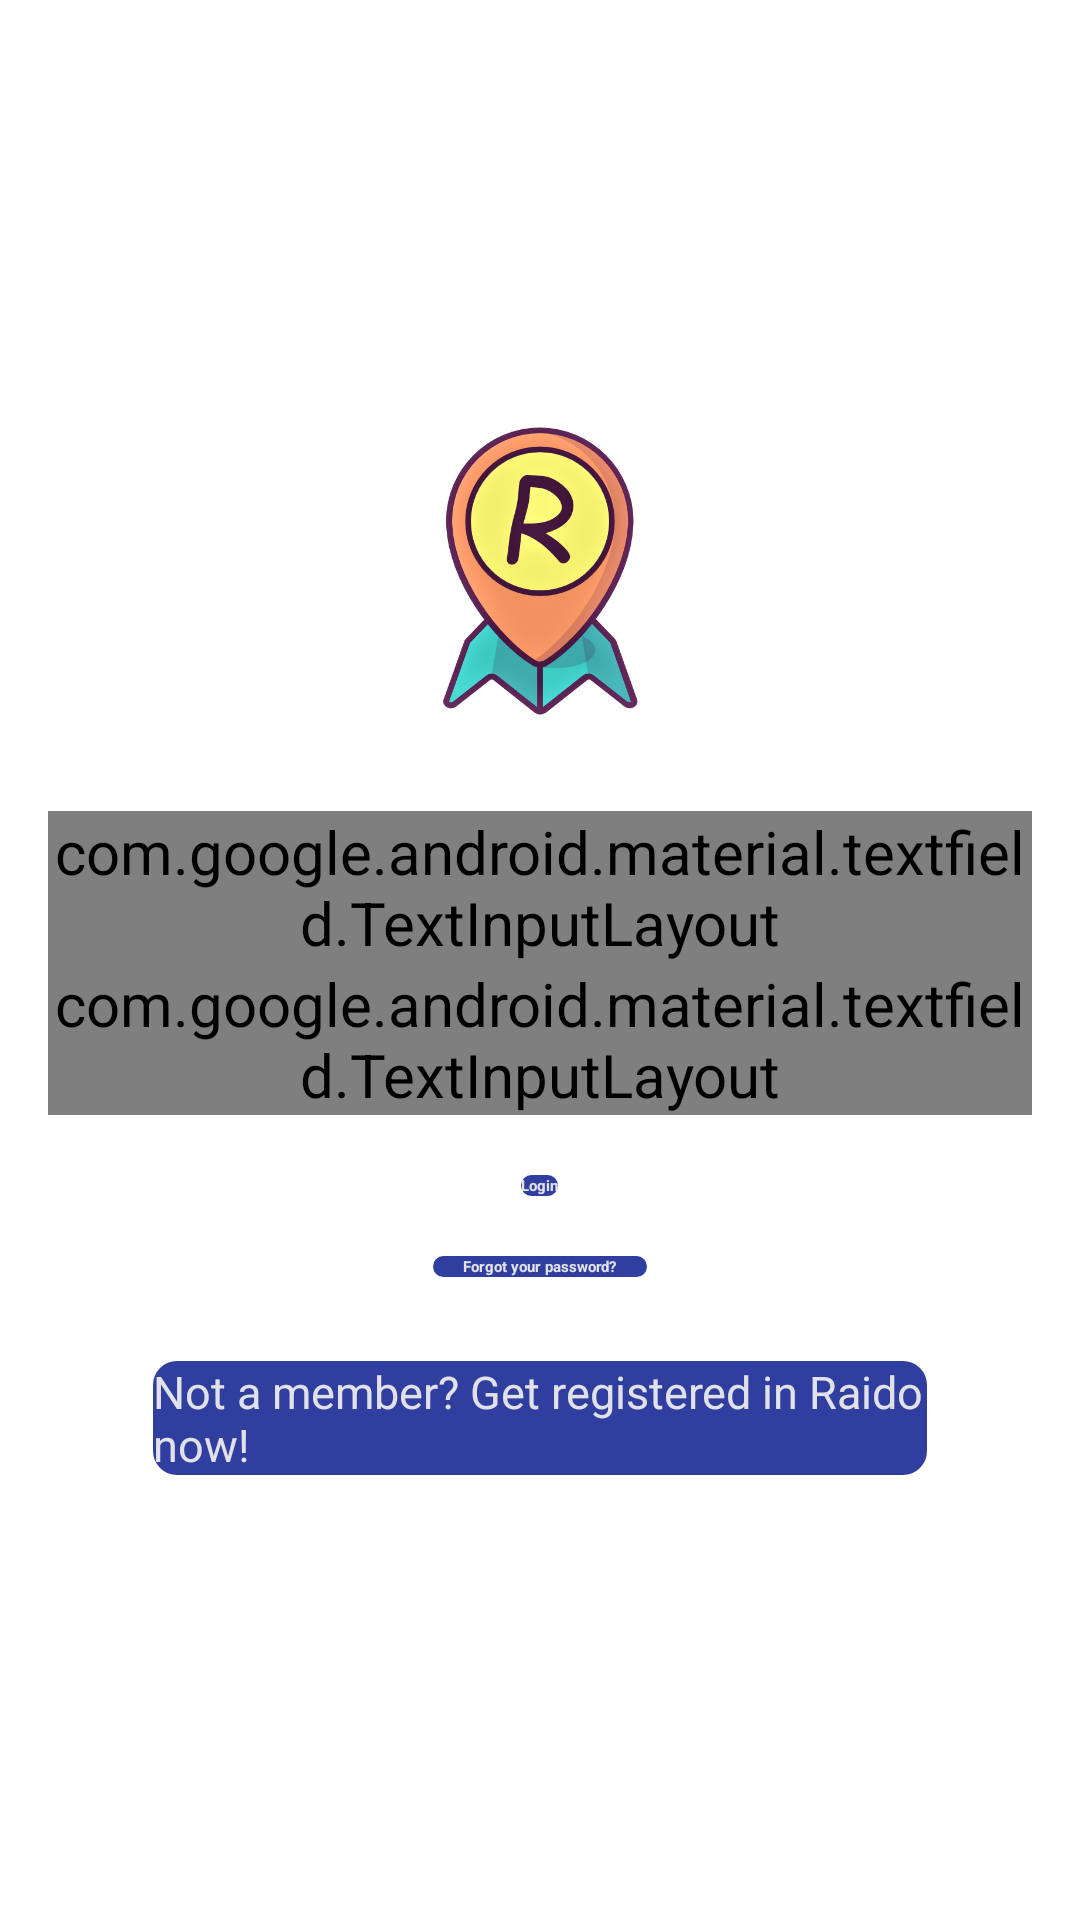

The Android layout XML behind this screen, and the referenced resources:
<!-- AndroidManifest.xml: activity theme AppTheme.NoActionBar -->
<!-- res/layout/activity_login.xml -->
<?xml version="1.0" encoding="utf-8"?>
<LinearLayout xmlns:android="http://schemas.android.com/apk/res/android"
    android:id="@+id/main_container"
    android:layout_width="match_parent"
    android:layout_height="match_parent"
    android:fitsSystemWindows="true"
    android:orientation="vertical">

    
    <FrameLayout
        android:id="@+id/container"
        android:layout_width="match_parent"
        android:layout_height="match_parent">


        <LinearLayout
            android:layout_width="match_parent"
            android:layout_height="match_parent"
            android:layout_margin="@dimen/top_margin"

            android:gravity="center"
            android:orientation="vertical"
            android:padding="@dimen/activity_horizontal_margin">


            <ImageView
                android:layout_width="@dimen/logo_w_h"
                android:layout_height="@dimen/logo_w_h"
                android:layout_gravity="center_horizontal"
                android:layout_marginBottom="30dp"
                android:src="@drawable/raido_logo" />

            <LinearLayout
                android:layout_width="match_parent"
                android:layout_height="wrap_content"
                android:background="@drawable/rectangle_rounded_blue"
                android:orientation="vertical">

                <android.support.design.widget.TextInputLayout
                    android:layout_width="match_parent"
                    android:layout_height="wrap_content"
                    android:theme="@style/TextLabel">

                    <EditText
                        android:id="@+id/email"
                        android:layout_width="match_parent"
                        android:layout_height="wrap_content"
                        android:layout_marginBottom="10dp"
                        android:hint="@string/hint_email"
                        android:inputType="textEmailAddress"
                        android:textColor="@color/white"
                        android:textColorHint="@android:color/white" />
                </android.support.design.widget.TextInputLayout>

                <android.support.design.widget.TextInputLayout
                    android:layout_width="match_parent"
                    android:layout_height="wrap_content"
                    android:theme="@style/TextLabel">

                    <EditText
                        android:id="@+id/password"
                        android:layout_width="fill_parent"
                        android:layout_height="wrap_content"
                        android:layout_marginBottom="10dp"
                        android:hint="@string/hint_password"
                        android:inputType="textPassword"
                        android:textColor="@color/white"
                        android:textColorHint="@android:color/white" />
                </android.support.design.widget.TextInputLayout>

            </LinearLayout>

            <Button
                android:id="@+id/btn_login"
                android:layout_width="wrap_content"
                android:layout_height="wrap_content"
                android:layout_gravity="center_horizontal"
                android:layout_marginTop="20dp"
                android:background="@drawable/rectangle_rounded_blue"
                android:text="@string/btn_login"
                android:textColor="@color/white"
                android:textStyle="bold" />

            <ProgressBar
                android:id="@+id/spinner"
                style="?android:attr/progressBarStyleLarge"
                android:layout_width="match_parent"
                android:layout_height="wrap_content"
                android:layout_gravity="center"
                android:visibility="gone" />


            <Button
                android:id="@+id/btn_reset_password"
                android:layout_width="wrap_content"
                android:layout_height="wrap_content"
                android:layout_marginTop="20dip"
                android:background="@drawable/rectangle_rounded_blue"
                android:paddingEnd="10dp"
                android:paddingStart="10dp"
                android:text="@string/btn_forgot_password"
                android:textAllCaps="false"
                android:textColor="@color/white"
                android:textStyle="bold" />


            <Button
                android:id="@+id/btn_signup"
                android:layout_width="match_parent"
                android:layout_height="wrap_content"
                android:layout_marginBottom="@dimen/top_margin"
                android:layout_marginEnd="35dp"
                android:layout_marginStart="35dp"
                android:layout_marginTop="28dp"
                android:background="@drawable/rectangle_rounded_blue"
                android:text="@string/btn_link_to_register"
                android:textAllCaps="false"
                android:textColor="@color/white"
                android:textSize="15sp" />


        </LinearLayout>
    </FrameLayout>
</LinearLayout>
<!-- resources referenced by this layout -->
<resources>
  <color name="colorAccent">#FF4081</color>
  <color name="colorPrimary">#3F51B5</color>
  <color name="white">#EEEEEEEE</color>
  <dimen name="activity_horizontal_margin">8dp</dimen>
  <dimen name="logo_w_h">100dp</dimen>
  <dimen name="top_margin">8dp</dimen>
  <!-- drawable raido_logo: png bitmap (drawable, 98834 bytes) -->
  <!-- drawable rectangle_rounded_blue (drawable) -->
  <?xml version="1.0" encoding="utf-8"?>
  <shape xmlns:android="http://schemas.android.com/apk/res/android"
      android:shape="rectangle" >
  
      <solid android:color="@color/colorPrimaryDark" />
  
      <corners
          android:bottomLeftRadius="8dp"
          android:bottomRightRadius="8dp"
          android:topLeftRadius="8dp"
          android:topRightRadius="8dp" />
  
  </shape>
  <string name="btn_forgot_password">Forgot your password?</string>
  <string name="btn_link_to_register">Not a member? Get registered in Raido now!</string>
  <string name="btn_login">Login</string>
  <string name="hint_email">Email</string>
  <string name="hint_password">Password</string>
  <style name="TextLabel" parent="TextAppearance.AppCompat">
          
          <item name="android:textColorHint">@color/white</item>
          <item name="android:textSize">20sp</item>
          
          <item name="colorAccent">@color/colorAccent</item>
          <item name="colorControlNormal">@color/white</item>
          <item name="colorControlActivated">@color/white</item>
      </style>
  <color name="colorPrimaryDark">#303F9F</color>
</resources>
